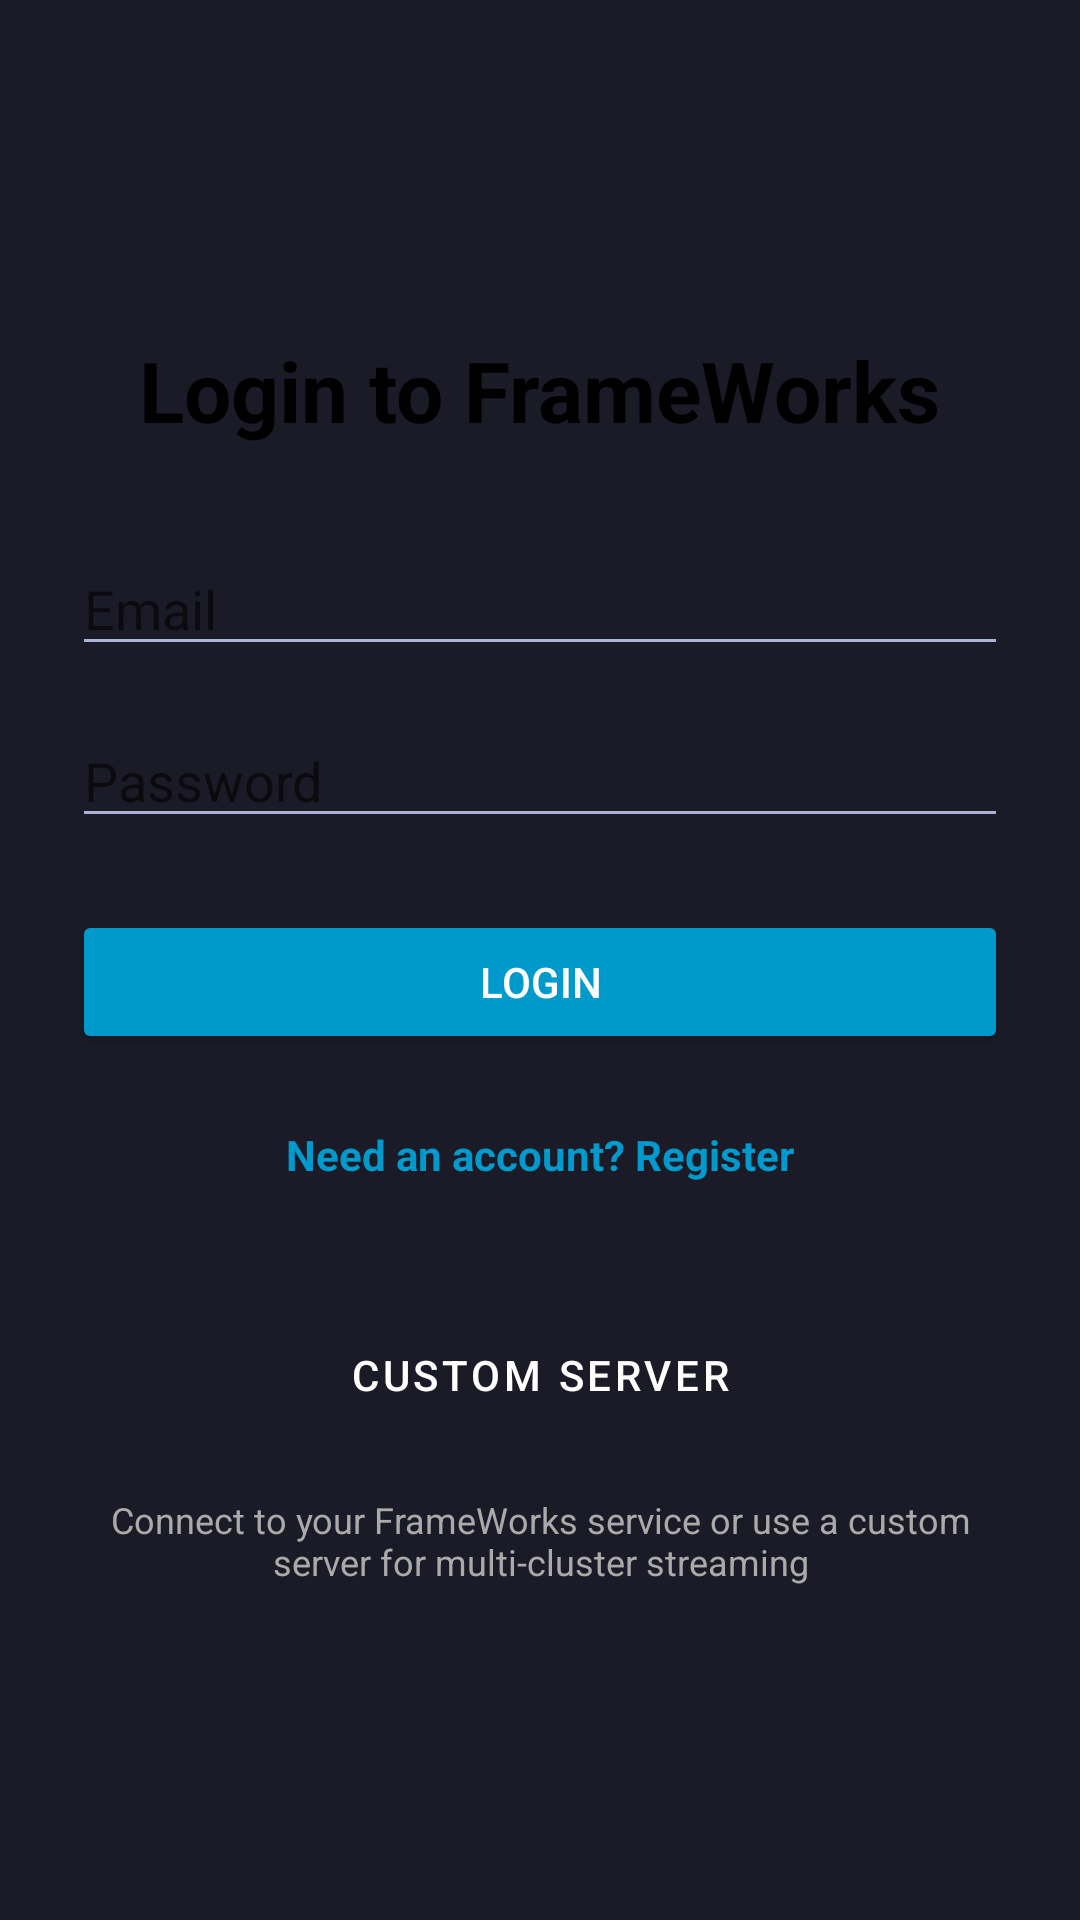

Produce the Android XML layout that renders to this screen, including the resource entries it uses.
<!-- AndroidManifest.xml: activity theme Theme.MistHose.NoActionBar -->
<!-- res/layout/activity_login.xml -->
<?xml version="1.0" encoding="utf-8"?>
<LinearLayout xmlns:android="http://schemas.android.com/apk/res/android"
    xmlns:app="http://schemas.android.com/apk/res-auto"
    xmlns:tools="http://schemas.android.com/tools"
    android:layout_width="match_parent"
    android:layout_height="match_parent"
    android:orientation="vertical"
    android:padding="24dp"
    android:gravity="center"
    tools:context=".LoginActivity">

    
    <TextView
        android:id="@+id/titleText"
        android:layout_width="wrap_content"
        android:layout_height="wrap_content"
        android:text="Login to FrameWorks"
        android:textSize="28sp"
        android:textStyle="bold"
        android:layout_marginBottom="32dp"
        android:textColor="@android:color/black" />

    
    <EditText
        android:id="@+id/nameInput"
        android:layout_width="match_parent"
        android:layout_height="wrap_content"
        android:hint="Full Name"
        android:inputType="textPersonName"
        android:layout_marginBottom="16dp"
        android:visibility="gone" />

    
    <EditText
        android:id="@+id/emailInput"
        android:layout_width="match_parent"
        android:layout_height="wrap_content"
        android:hint="Email"
        android:inputType="textEmailAddress"
        android:layout_marginBottom="16dp" />

    
    <EditText
        android:id="@+id/passwordInput"
        android:layout_width="match_parent"
        android:layout_height="wrap_content"
        android:hint="Password"
        android:inputType="textPassword"
        android:layout_marginBottom="24dp" />

    
    <ProgressBar
        android:id="@+id/progressBar"
        android:layout_width="wrap_content"
        android:layout_height="wrap_content"
        android:visibility="gone"
        android:layout_marginBottom="16dp" />

    
    <Button
        android:id="@+id/loginButton"
        android:layout_width="match_parent"
        android:layout_height="wrap_content"
        android:text="Login"
        android:backgroundTint="@android:color/holo_blue_dark"
        android:textColor="@android:color/white"
        android:layout_marginBottom="16dp" />

    
    <Button
        android:id="@+id/registerButton"
        android:layout_width="match_parent"
        android:layout_height="wrap_content"
        android:text="Register"
        android:backgroundTint="@android:color/holo_green_dark"
        android:textColor="@android:color/white"
        android:layout_marginBottom="16dp"
        android:visibility="gone" />

    
    <TextView
        android:id="@+id/toggleModeButton"
        android:layout_width="wrap_content"
        android:layout_height="wrap_content"
        android:text="Need an account? Register"
        android:textColor="@android:color/holo_blue_dark"
        android:textStyle="bold"
        android:layout_marginBottom="32dp"
        android:clickable="true"
        android:focusable="true"
        android:padding="8dp" />

    
    <Button
        android:id="@+id/customServerButton"
        android:layout_width="match_parent"
        android:layout_height="wrap_content"
        android:text="Custom Server"
        android:backgroundTint="@android:color/darker_gray"
        android:textColor="@android:color/white"
        style="?android:attr/buttonBarButtonStyle" />

    
    <TextView
        android:layout_width="match_parent"
        android:layout_height="wrap_content"
        android:text="Connect to your FrameWorks service or use a custom server for multi-cluster streaming"
        android:textSize="12sp"
        android:textColor="@android:color/darker_gray"
        android:gravity="center"
        android:layout_marginTop="16dp" />

</LinearLayout>
<!-- resources referenced by this layout -->
<resources>
  <style name="Theme.MistHose.NoActionBar">
          <item name="windowActionBar">false</item>
          <item name="windowNoTitle">true</item>
          <item name="android:windowFullscreen">false</item>
          <item name="android:windowContentOverlay">@null</item>
      </style>
</resources>
